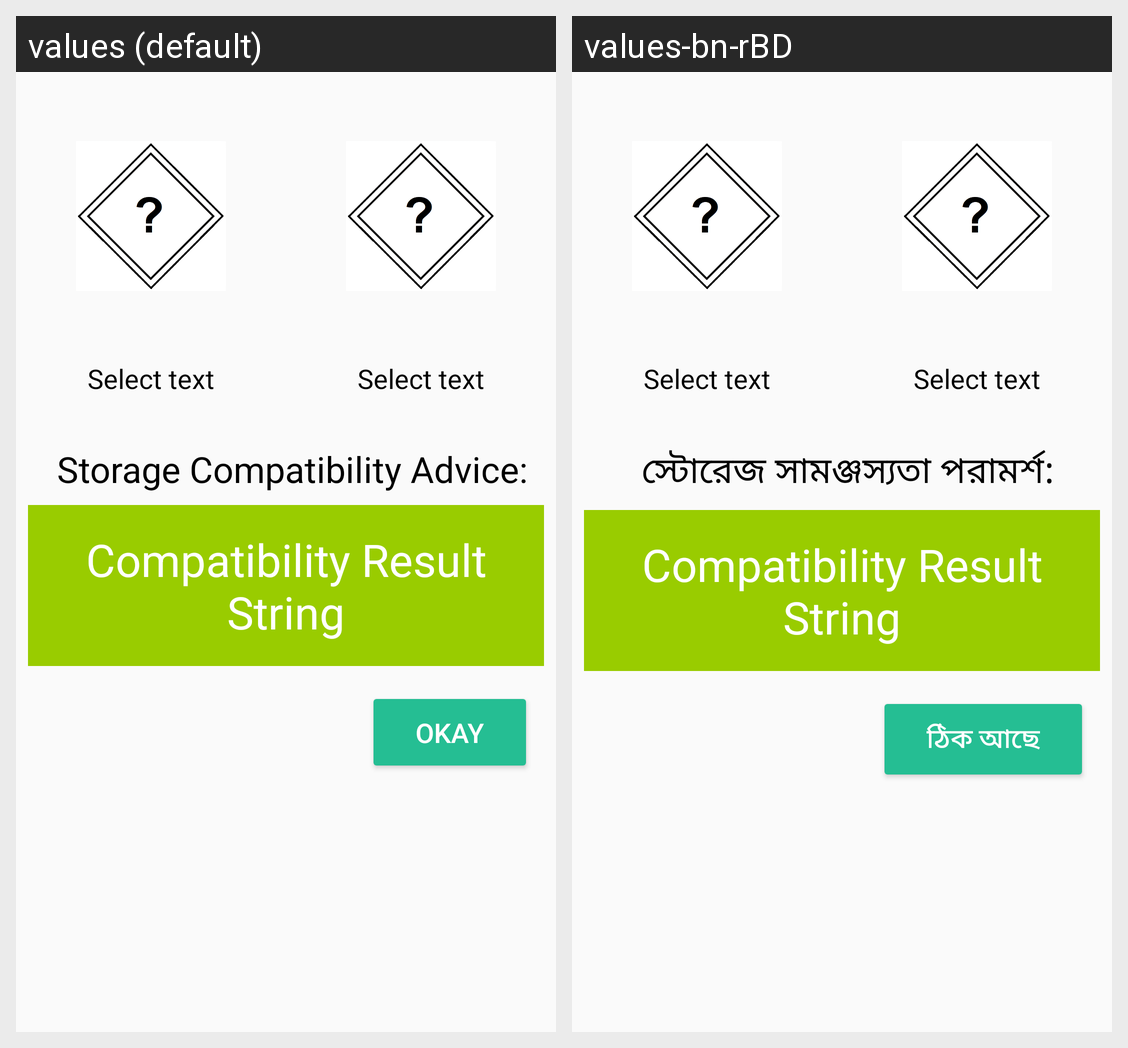

The same Android screen rendered under two of its app's locales, left to right. List the strings drawn on it with the default value and each locale's translation.
Android screen res/layout/popup_compat.xml rendered under 2 locales, left to right: values (default), values-bn-rBD. Device: Nexus 5 (rendered at 1080×1920; each locale shown at half size, 540×960, under a caption strip naming it); theme AppTheme.
Strings drawn on this screen, with the default value and each locale's value (text and hints the layout hard-codes, and strings that could not be matched under every locale, appear in the picture but are not listed):

compatibility_result
  values: Storage Compatibility Advice:
  values-bn-rBD: স্টোরেজ সামঞ্জস্যতা পরামর্শ:

okay
  values: Okay
  values-bn-rBD: ঠিক আছে
